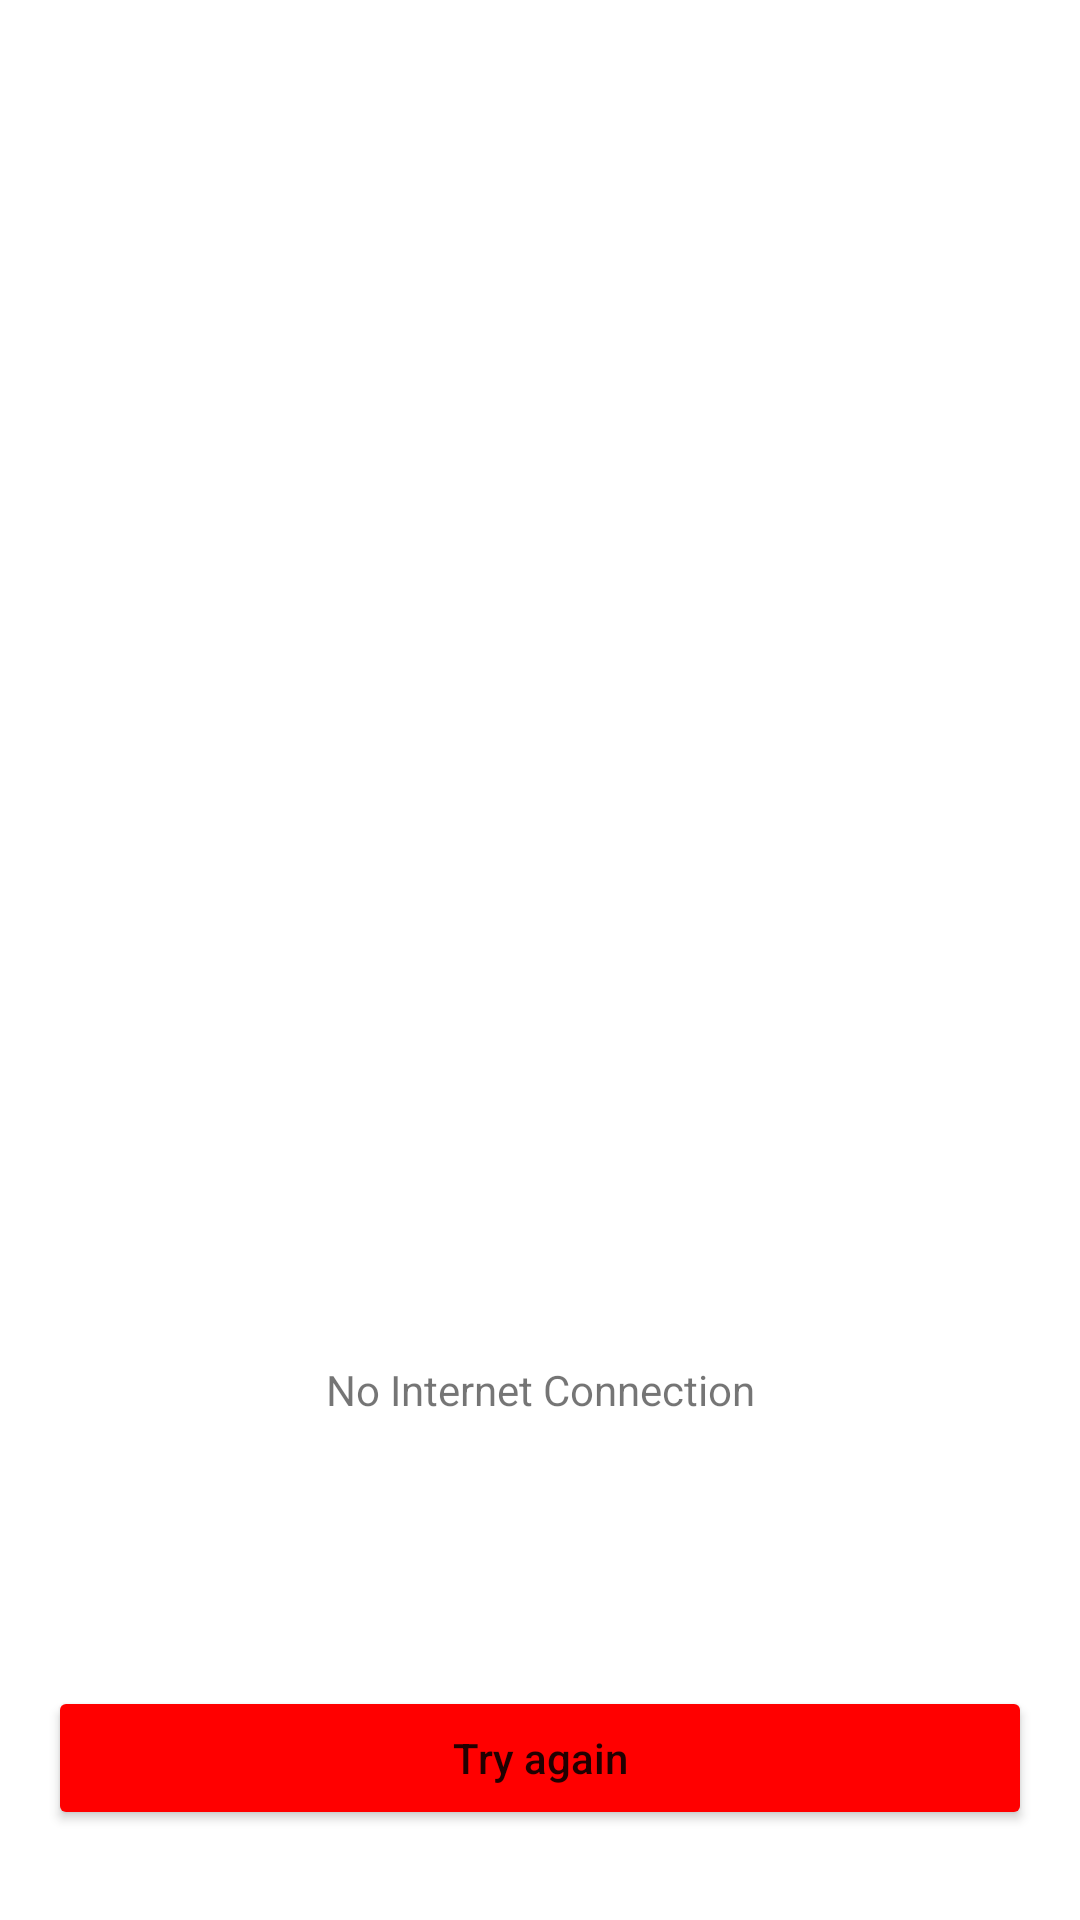

Android layout source for this screen:
<!-- AndroidManifest.xml: application theme Theme.Youtube -->
<!-- res/layout/no_internet_connection.xml -->
<?xml version="1.0" encoding="utf-8"?>
<androidx.constraintlayout.widget.ConstraintLayout xmlns:android="http://schemas.android.com/apk/res/android"
    xmlns:app="http://schemas.android.com/apk/res-auto"
    xmlns:tools="http://schemas.android.com/tools"
    android:layout_width="match_parent"
    android:layout_height="match_parent">


    <ImageView
        android:id="@+id/nointcon"
        android:layout_width="227dp"
        android:layout_height="227dp"
        android:src="@drawable/noconnection"
        app:layout_constraintBottom_toBottomOf="parent"
        app:layout_constraintEnd_toEndOf="parent"
        app:layout_constraintStart_toStartOf="parent"
        app:layout_constraintTop_toTopOf="parent"
        tools:ignore="MissingConstraints" />


    <TextView
        android:id="@+id/txt_nic"
        android:layout_width="match_parent"
        android:layout_height="wrap_content"
        android:layout_marginTop="20dp"
        android:gravity="center"
        android:text="@string/no_internet_connection"
        app:layout_constraintEnd_toEndOf="parent"
        app:layout_constraintStart_toStartOf="parent"
        app:layout_constraintTop_toBottomOf="@id/nointcon" />

    <Button
        android:id="@+id/btn_tryagain"
        android:layout_width="match_parent"
        android:layout_height="wrap_content"
        android:layout_marginHorizontal="16dp"
        android:layout_marginBottom="30dp"
        android:backgroundTint="#FF0000"
        android:text="@string/try_again"
        android:textAllCaps="false"
        app:layout_constraintBottom_toBottomOf="parent"
        app:layout_constraintEnd_toEndOf="parent"
        app:layout_constraintStart_toStartOf="parent" />
</androidx.constraintlayout.widget.ConstraintLayout>
<!-- resources referenced by this layout -->
<resources>
  <string name="no_internet_connection">No Internet Connection</string>
  <string name="try_again">Try again</string>
  <style name="Theme.Youtube" parent="Theme.MaterialComponents.Light.NoActionBar">
          
          <item name="colorPrimary">@color/purple_500</item>
          <item name="colorPrimaryVariant">@color/purple_700</item>
          <item name="colorOnPrimary">@color/white</item>
          
          <item name="colorSecondary">@color/teal_200</item>
          <item name="colorSecondaryVariant">@color/teal_700</item>
          <item name="colorOnSecondary">@color/black</item>
          
          <item name="android:statusBarColor">?attr/colorPrimaryVariant</item>
          
      </style>
  <!-- not gathered from this repository: default colours our renderer supplied (Android Studio template values) -->
  <color name="purple_500">#FF6200EE</color>
  <color name="purple_700">#FF3700B3</color>
  <color name="teal_200">#FF03DAC5</color>
  <color name="teal_700">#FF018786</color>
  <color name="black">#FF000000</color>
  <color name="white">#FFFFFFFF</color>
</resources>
